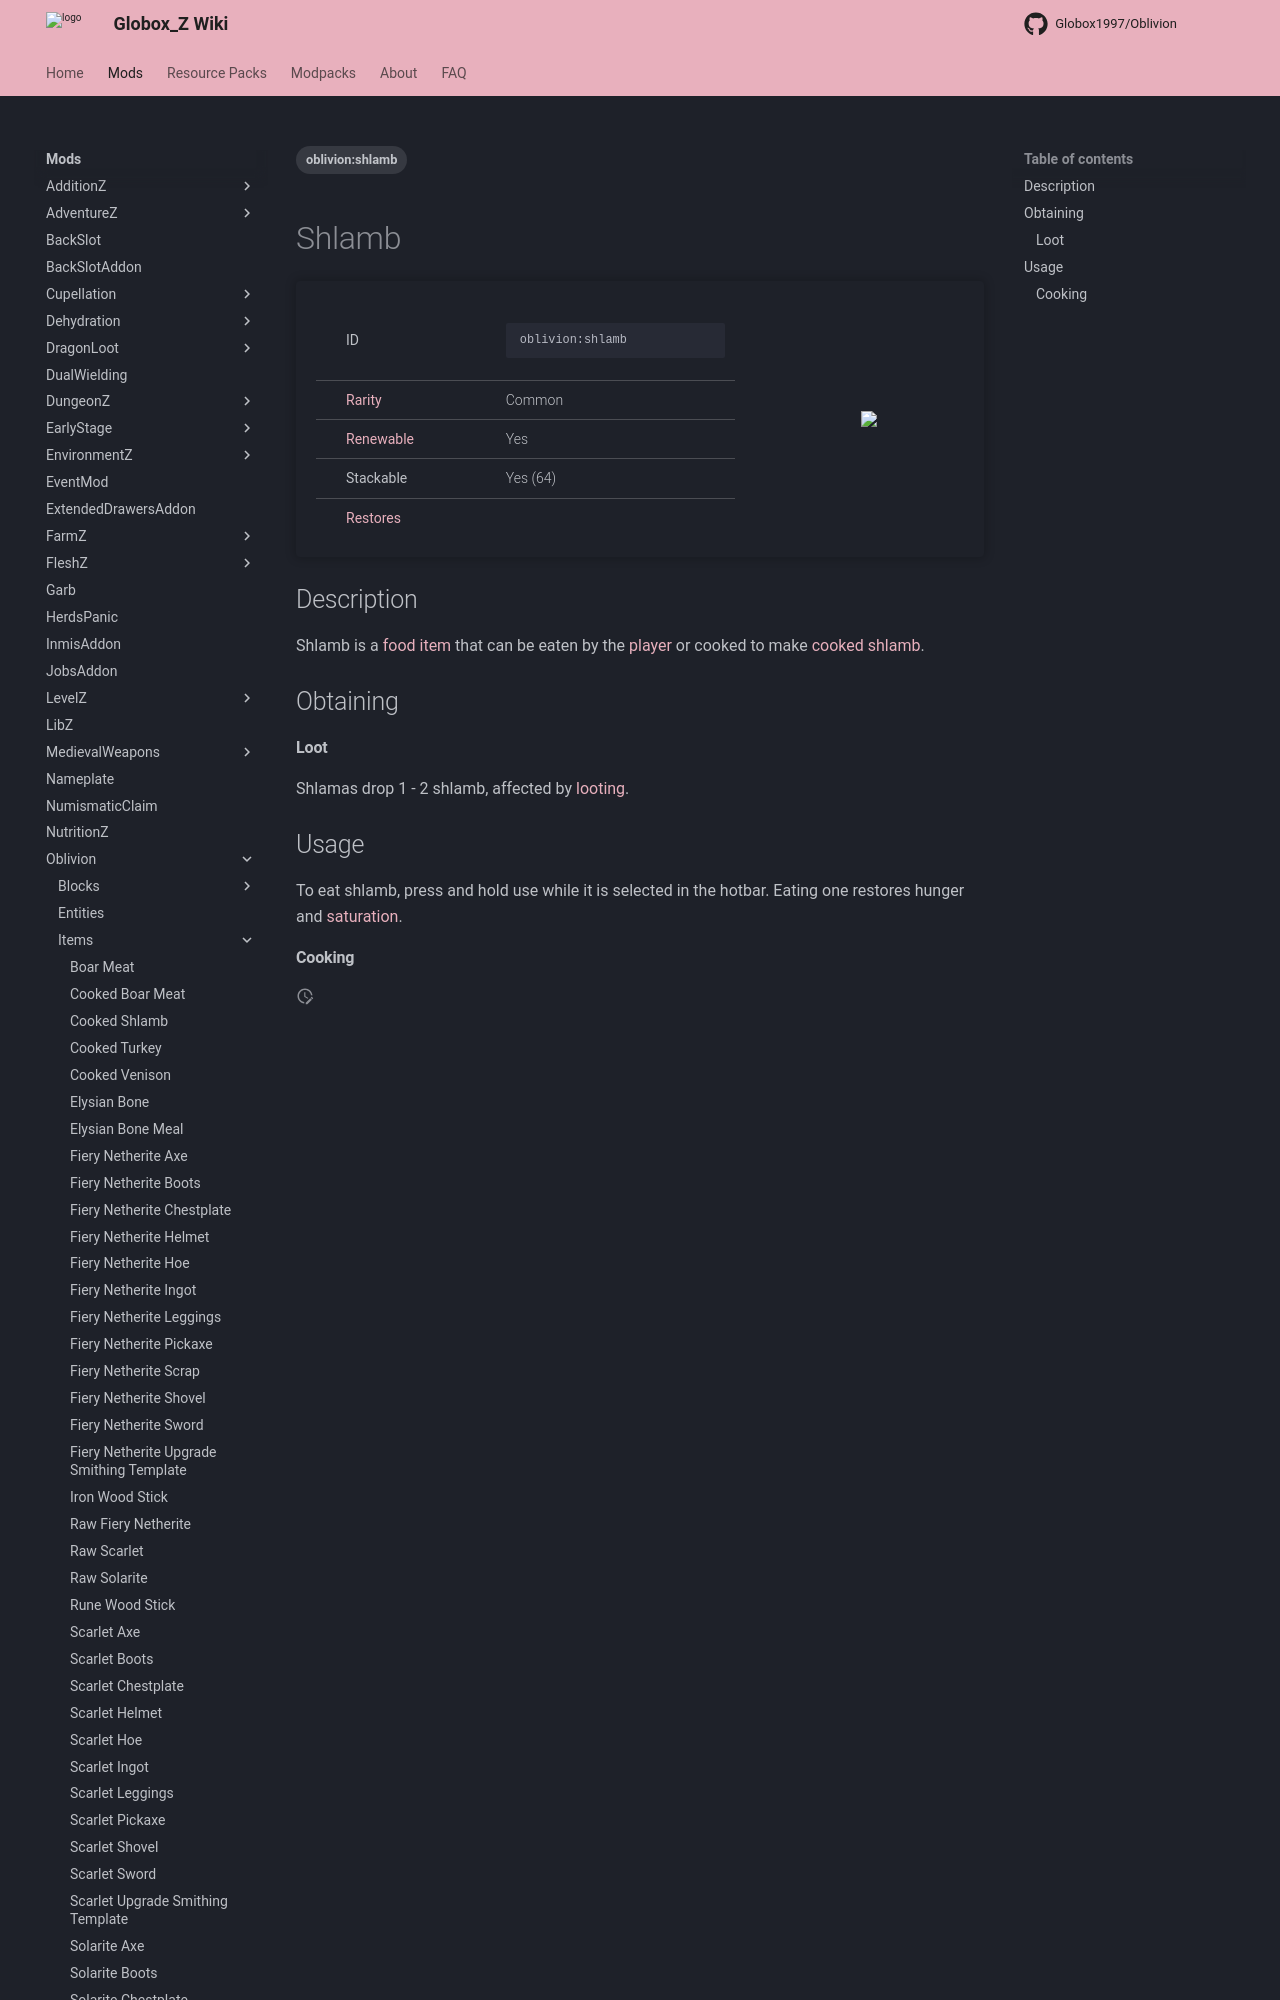

repository: Globox1997/wiki · page: mods/Oblivion/Items/Shlamb/index.html · generator: mkdocs

---
title: Shlamb
project: oblivion
summary: oblivion item shlamb
tags:
    - oblivion:shlamb
---
# Shlamb
<div class="main_table">
<div class="left_main_table">
<table class="left_table">
    <tbody>
        <tr>
            <td class="first-column">ID</td>
            <td class="second-column">
            ```
            oblivion:shlamb
            ```
            </td>
        </tr>
        <tr id="linear-top">
            <td class="first-column"><a href="https://minecraft.wiki/w/Rarity" target="_blank">Rarity</a></td>
            <td class="second-column">Common</td>
        </tr>
        <tr id="linear-top">
            <td class="first-column"><a href="https://minecraft.wiki/w/Renewable_resource" target="_blank">Renewable</a></td>
            <td class="second-column">Yes</td>
        </tr>
        <tr id="linear-top">
            <td class="first-column">Stackable</td>
            <td class="second-column">Yes (64)</td>
        </tr>
        <tr id="linear-top">
            <td class="first-column"><a href="https://minecraft.wiki/w/Food" target="_blank">Restores</a></td>
            <td class="second-column icon-element" icon-count="3" icon-id="hunger"></td>
        </tr>
    </tbody>
</table>
</div>
    <img src="/wiki/assets/oblivion/items/shlamb.png" loading="lazy" class="right_img_table"/>
</div>
